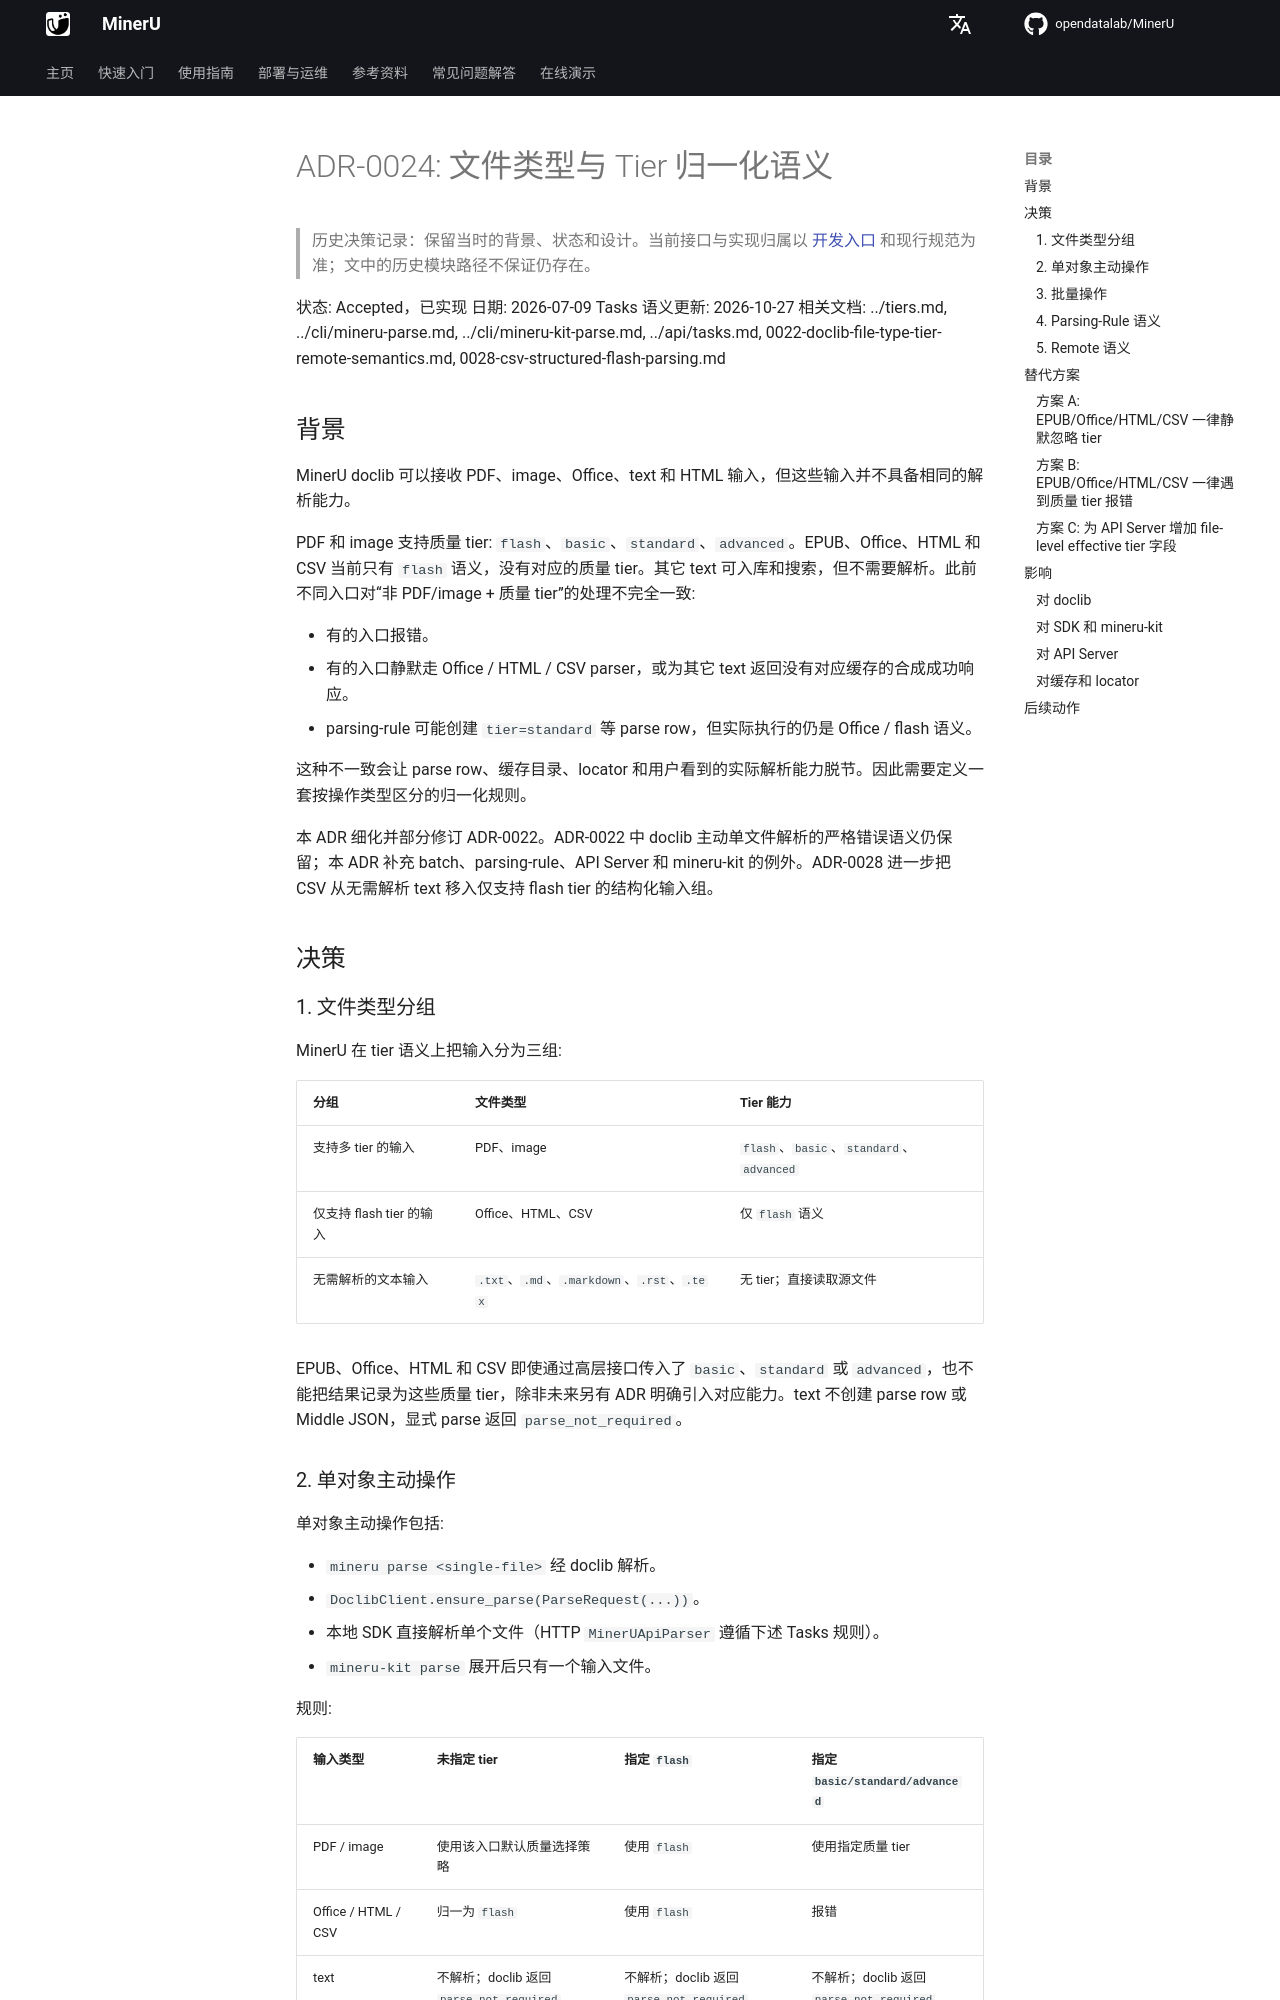

repository: opendatalab/MinerU · page: zh/next/decisions/0024-file-type-tier-normalization/index.html · generator: mkdocs

# ADR-0024: 文件类型与 Tier 归一化语义

> 历史决策记录：保留当时的背景、状态和设计。当前接口与实现归属以 [开发入口](../README.md) 和现行规范为准；文中的历史模块路径不保证仍存在。

状态: Accepted，已实现
日期: 2026-07-09
Tasks 语义更新: 2026-10-27
相关文档: ../tiers.md, ../cli/mineru-parse.md, ../cli/mineru-kit-parse.md, ../api/tasks.md, 0022-doclib-file-type-tier-remote-semantics.md, 0028-csv-structured-flash-parsing.md

## 背景

MinerU doclib 可以接收 PDF、image、Office、text 和 HTML 输入，但这些输入并不具备相同的解析能力。

PDF 和 image 支持质量 tier: `flash`、`basic`、`standard`、`advanced`。EPUB、Office、HTML 和 CSV 当前只有 `flash` 语义，没有对应的质量 tier。其它 text 可入库和搜索，但不需要解析。此前不同入口对“非 PDF/image + 质量 tier”的处理不完全一致:

- 有的入口报错。
- 有的入口静默走 Office / HTML / CSV parser，或为其它 text 返回没有对应缓存的合成成功响应。
- parsing-rule 可能创建 `tier=standard` 等 parse row，但实际执行的仍是 Office / flash 语义。

这种不一致会让 parse row、缓存目录、locator 和用户看到的实际解析能力脱节。因此需要定义一套按操作类型区分的归一化规则。

本 ADR 细化并部分修订 ADR-0022。ADR-0022 中 doclib 主动单文件解析的严格错误语义仍保留；本 ADR 补充 batch、parsing-rule、API Server 和 mineru-kit 的例外。ADR-0028 进一步把 CSV 从无需解析 text 移入仅支持 flash tier 的结构化输入组。

## 决策

### 1. 文件类型分组

MinerU 在 tier 语义上把输入分为三组:

| 分组 | 文件类型 | Tier 能力 |
|------|----------|-----------|
| 支持多 tier 的输入 | PDF、image | `flash`、`basic`、`standard`、`advanced` |
| 仅支持 flash tier 的输入 | Office、HTML、CSV | 仅 `flash` 语义 |
| 无需解析的文本输入 | `.txt`、`.md`、`.markdown`、`.rst`、`.tex` | 无 tier；直接读取源文件 |

EPUB、Office、HTML 和 CSV 即使通过高层接口传入了 `basic`、`standard` 或 `advanced`，也不能把结果记录为这些质量 tier，除非未来另有 ADR 明确引入对应能力。text 不创建 parse row 或 Middle JSON，显式 parse 返回 `parse_not_required`。
